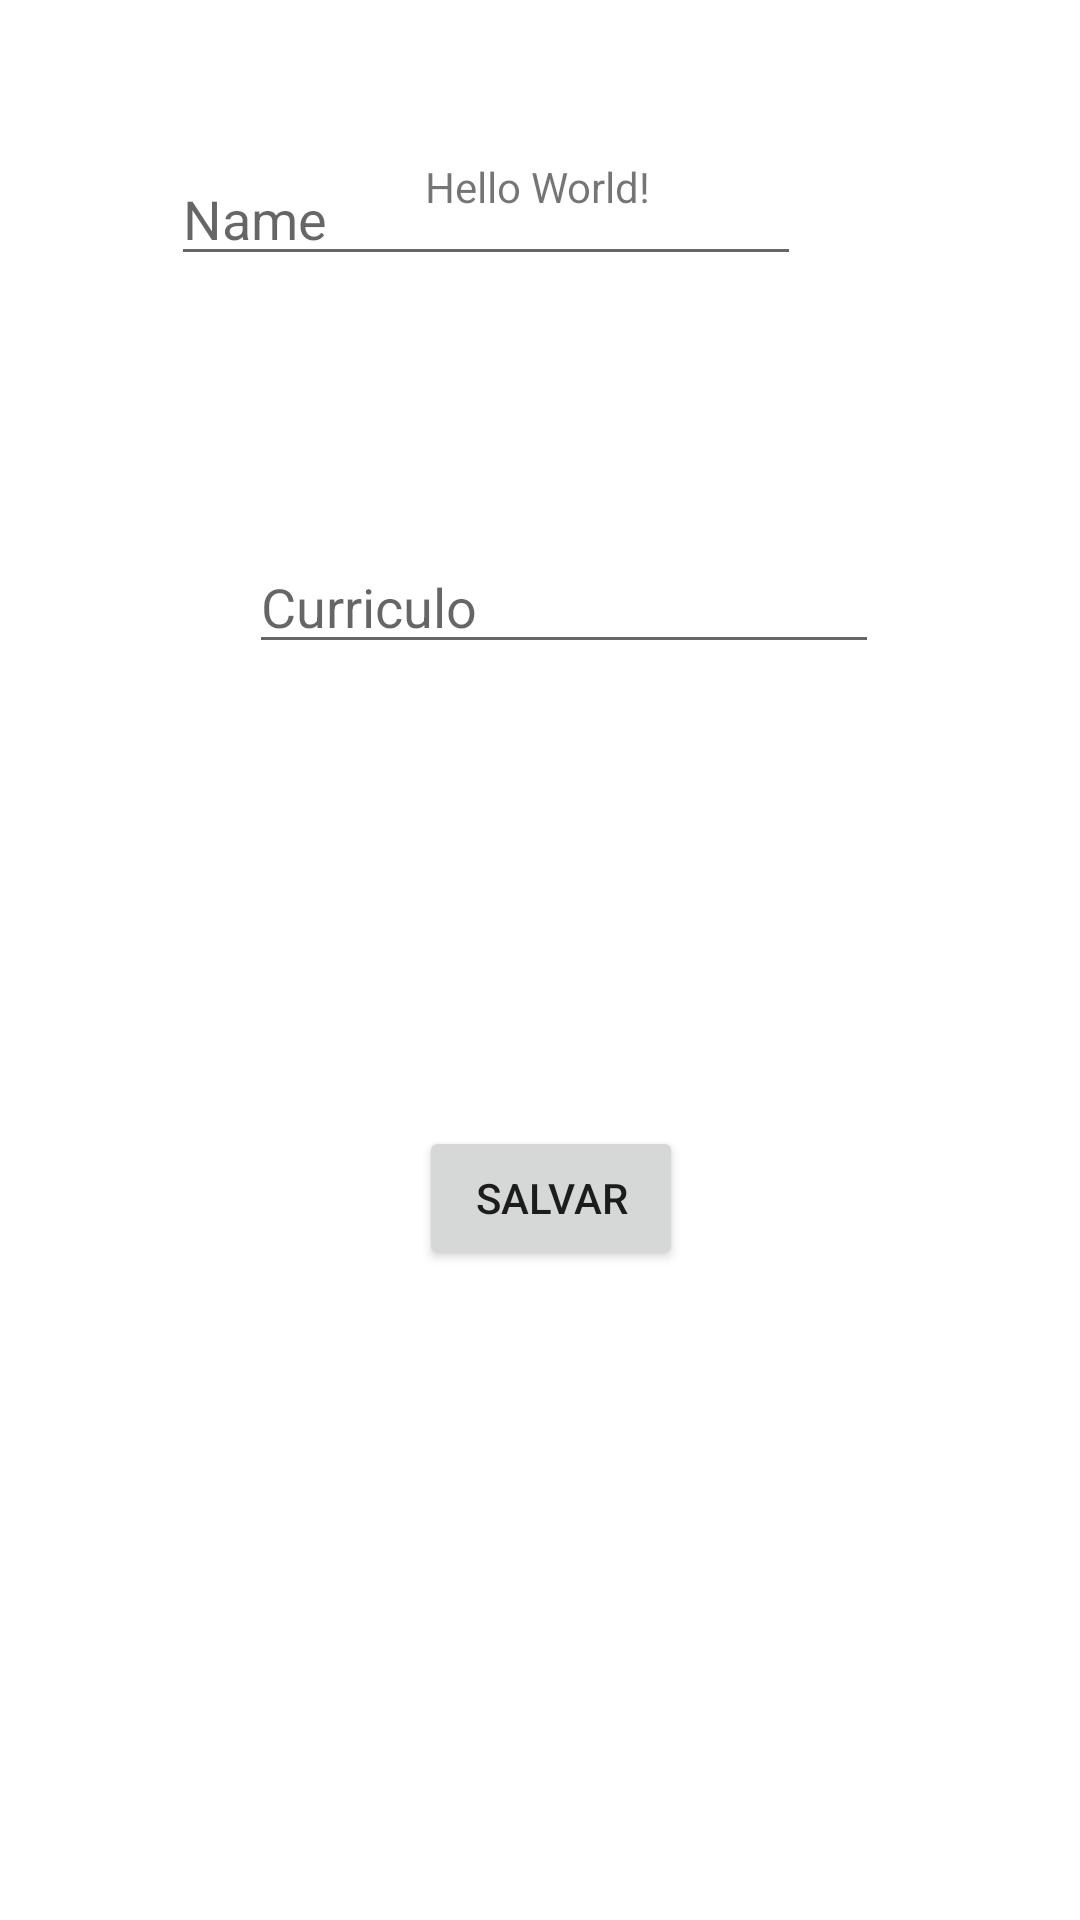

The Android layout XML behind this screen, and the referenced resources:
<!-- AndroidManifest.xml: application theme AppTheme -->
<!-- res/layout/activity_add_aluno.xml -->
<?xml version="1.0" encoding="utf-8"?>
<androidx.constraintlayout.widget.ConstraintLayout xmlns:android="http://schemas.android.com/apk/res/android"
    xmlns:app="http://schemas.android.com/apk/res-auto"
    xmlns:tools="http://schemas.android.com/tools"
    android:layout_width="match_parent"
    android:layout_height="match_parent"
    tools:context=".AddAluno">

    <TextView
        android:id="@+id/textView"
        android:layout_width="wrap_content"
        android:layout_height="wrap_content"
        android:text="Hello World!"
        app:layout_constraintBottom_toBottomOf="parent"
        app:layout_constraintHorizontal_bias="0.498"
        app:layout_constraintLeft_toLeftOf="parent"
        app:layout_constraintRight_toRightOf="parent"
        app:layout_constraintTop_toTopOf="parent"
        app:layout_constraintVertical_bias="0.085" />

    <EditText
        android:id="@+id/nomeEdt"
        android:layout_width="wrap_content"
        android:layout_height="wrap_content"
        android:layout_marginStart="108dp"
        android:layout_marginTop="55dp"
        android:layout_marginEnd="93dp"
        android:layout_marginBottom="44dp"
        android:ems="10"
        android:hint="Name"
        android:inputType="textPersonName"
        app:layout_constraintBottom_toTopOf="@+id/curriculoEdt"
        app:layout_constraintEnd_toEndOf="parent"
        app:layout_constraintHorizontal_bias="1.0"
        app:layout_constraintStart_toStartOf="parent"
        app:layout_constraintTop_toBottomOf="@+id/textView" />

    <EditText
        android:id="@+id/curriculoEdt"
        android:layout_width="wrap_content"
        android:layout_height="wrap_content"
        android:layout_marginStart="109dp"
        android:layout_marginTop="44dp"
        android:layout_marginEnd="93dp"
        android:layout_marginBottom="77dp"
        android:ems="10"
        android:gravity="start|top"
        android:hint="Curriculo"
        android:inputType="textMultiLine"
        app:layout_constraintBottom_toTopOf="@+id/salvarBtn"
        app:layout_constraintEnd_toEndOf="parent"
        app:layout_constraintStart_toStartOf="parent"
        app:layout_constraintTop_toBottomOf="@+id/nomeEdt" />

    <Button
        android:id="@+id/salvarBtn"
        android:layout_width="wrap_content"
        android:layout_height="wrap_content"
        android:layout_marginStart="165dp"
        android:layout_marginTop="77dp"
        android:layout_marginEnd="158dp"
        android:layout_marginBottom="293dp"
        android:text="Salvar"
        app:layout_constraintBottom_toBottomOf="parent"
        app:layout_constraintEnd_toEndOf="parent"
        app:layout_constraintStart_toStartOf="parent"
        app:layout_constraintTop_toBottomOf="@+id/curriculoEdt" />

</androidx.constraintlayout.widget.ConstraintLayout>
<!-- resources referenced by this layout -->
<resources>

</resources>
